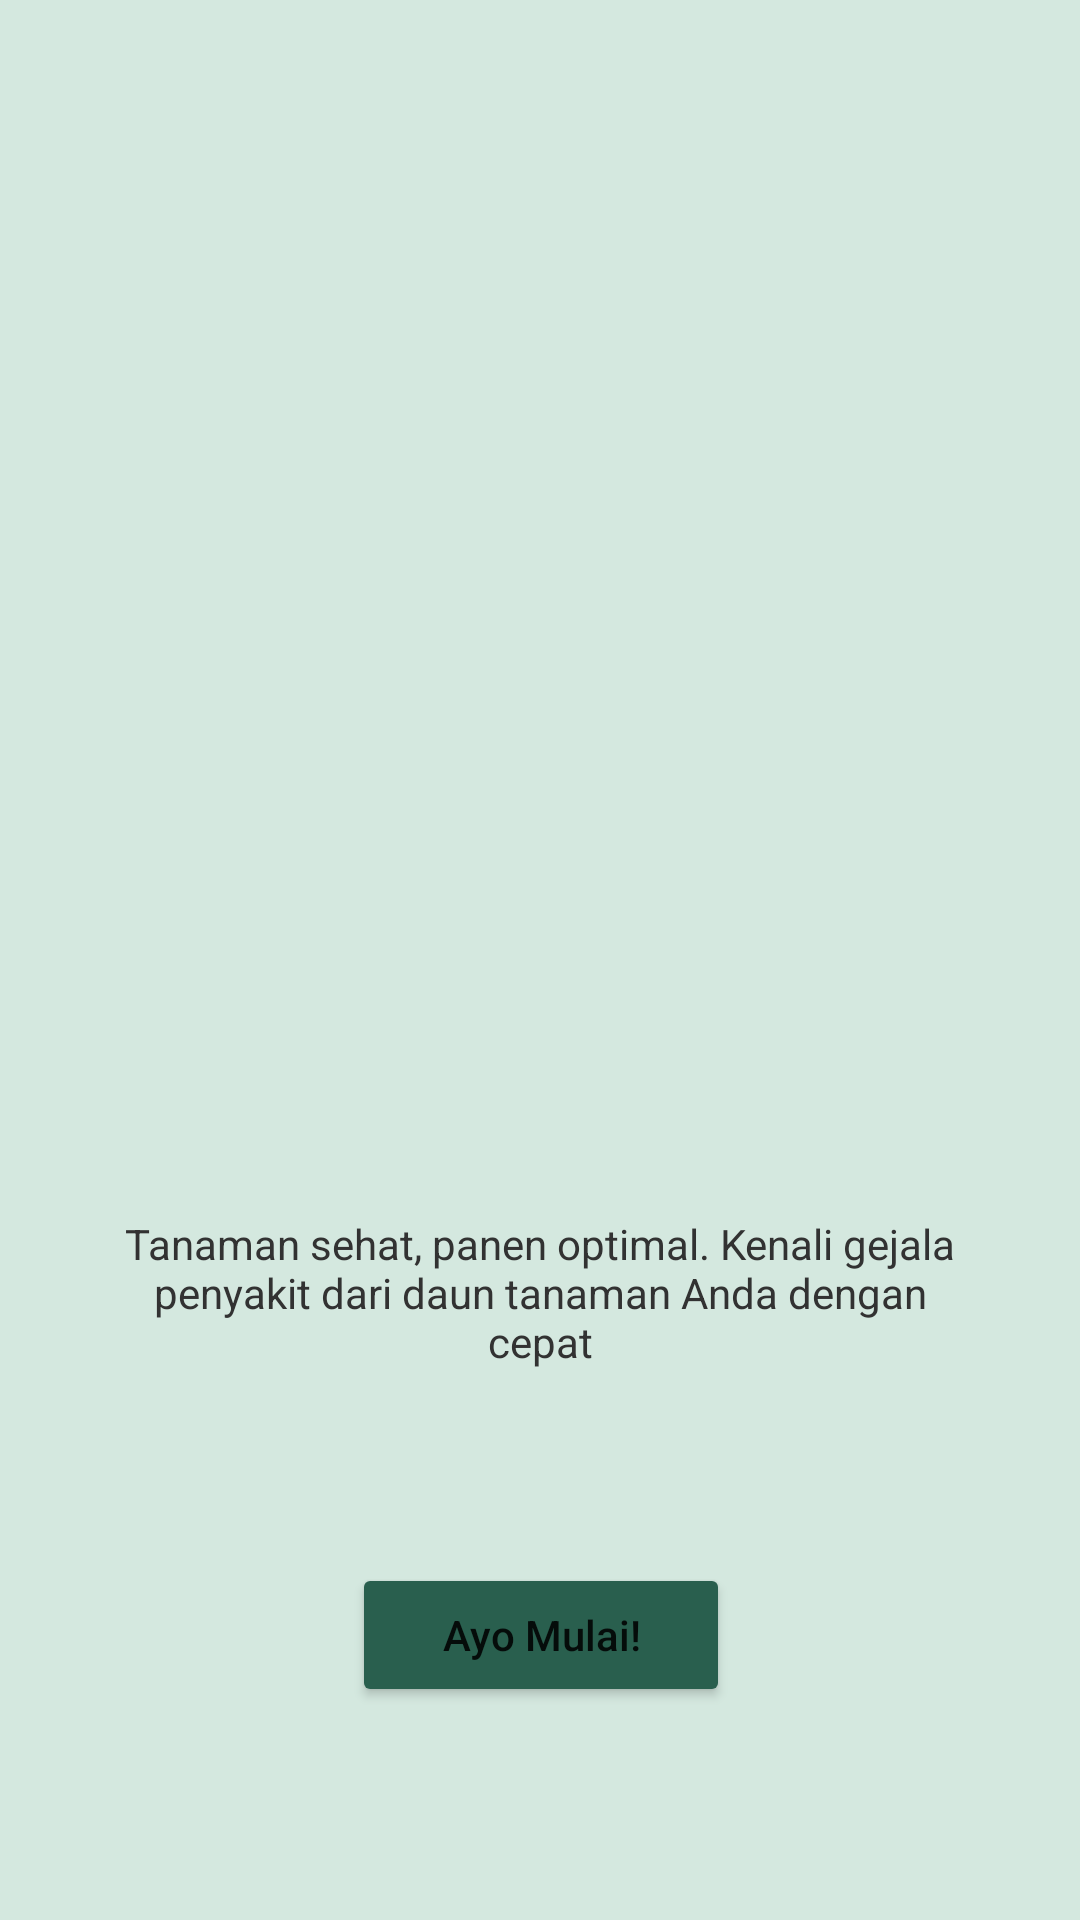

Android layout source for this screen:
<!-- AndroidManifest.xml: application theme Theme.DelotengSmartHidro -->
<!-- res/layout/activity_on_boarding.xml -->
<?xml version="1.0" encoding="utf-8"?>
<androidx.constraintlayout.widget.ConstraintLayout xmlns:android="http://schemas.android.com/apk/res/android"
    xmlns:app="http://schemas.android.com/apk/res-auto"
    xmlns:tools="http://schemas.android.com/tools"
    android:layout_width="match_parent"
    android:layout_height="match_parent"
    tools:context=".OnBoardingActivity"
    android:background="@color/backhround">

    <ImageView
        android:id="@+id/imageView"
        android:layout_width="336dp"
        android:layout_height="229dp"
        android:layout_marginTop="148dp"
        android:src="@drawable/img_1"
        app:layout_constraintEnd_toEndOf="parent"
        app:layout_constraintHorizontal_bias="0.493"
        app:layout_constraintStart_toStartOf="parent"
        app:layout_constraintTop_toTopOf="parent"
        tools:ignore="ContentDescription,MissingConstraints" />

    <TextView
        android:id="@+id/textView"
        android:layout_width="277dp"
        android:layout_height="60dp"
        android:layout_marginTop="24dp"
        android:gravity="center"
        android:text="@string/desc"
        android:textColor="@color/text_color"
        android:textSize="14sp"
        app:layout_constraintEnd_toEndOf="@+id/imageView"
        app:layout_constraintHorizontal_bias="0.508"
        app:layout_constraintStart_toStartOf="@+id/imageView"
        app:layout_constraintTop_toBottomOf="@+id/imageView" />

    <Button
        android:id="@+id/btn_ayo_mulai"
        android:layout_width="wrap_content"
        android:layout_height="wrap_content"
        android:layout_gravity="center"
        android:layout_marginTop="60dp"
        android:backgroundTint="@color/button_color"
        android:drawableEnd="@drawable/baseline_arrow_forward_24"
        android:paddingStart="30dp"
        android:paddingEnd="30dp"
        android:text="@string/ayo_mulai"
        android:textAllCaps="false"
        android:textSize="14sp"
        app:layout_constraintEnd_toEndOf="@+id/textView"
        app:layout_constraintStart_toStartOf="@+id/textView"
        app:layout_constraintTop_toBottomOf="@+id/textView" />


</androidx.constraintlayout.widget.ConstraintLayout>
<!-- resources referenced by this layout -->
<resources>
  <color name="backhround">#D4E8DF</color>
  <color name="button_color">#295F4E</color>
  <color name="text_color">#323232</color>
  <string name="ayo_mulai">Ayo Mulai!</string>
  <string name="desc">Tanaman sehat, panen optimal. Kenali gejala penyakit dari daun tanaman Anda dengan cepat</string>
  <style name="Theme.DelotengSmartHidro" parent="Theme.MaterialComponents.DayNight.DarkActionBar">
          
          <item name="colorPrimary">@color/purple_500</item>
          <item name="colorPrimaryVariant">@color/backhround</item>
          <item name="colorOnPrimary">@color/white</item>
          
          <item name="colorSecondary">@color/teal_200</item>
          <item name="colorSecondaryVariant">@color/teal_700</item>
          <item name="colorOnSecondary">@color/black</item>
          
          <item name="android:statusBarColor">?attr/colorPrimaryVariant</item>
          <item name="android:navigationBarColor">?attr/colorPrimaryVariant</item>
          
      </style>
  <color name="purple_500">#FF6200EE</color>
  <color name="white">#FFFFFFFF</color>
  <color name="teal_200">#FF03DAC5</color>
  <color name="teal_700">#FF018786</color>
  <color name="black">#FF000000</color>
</resources>
